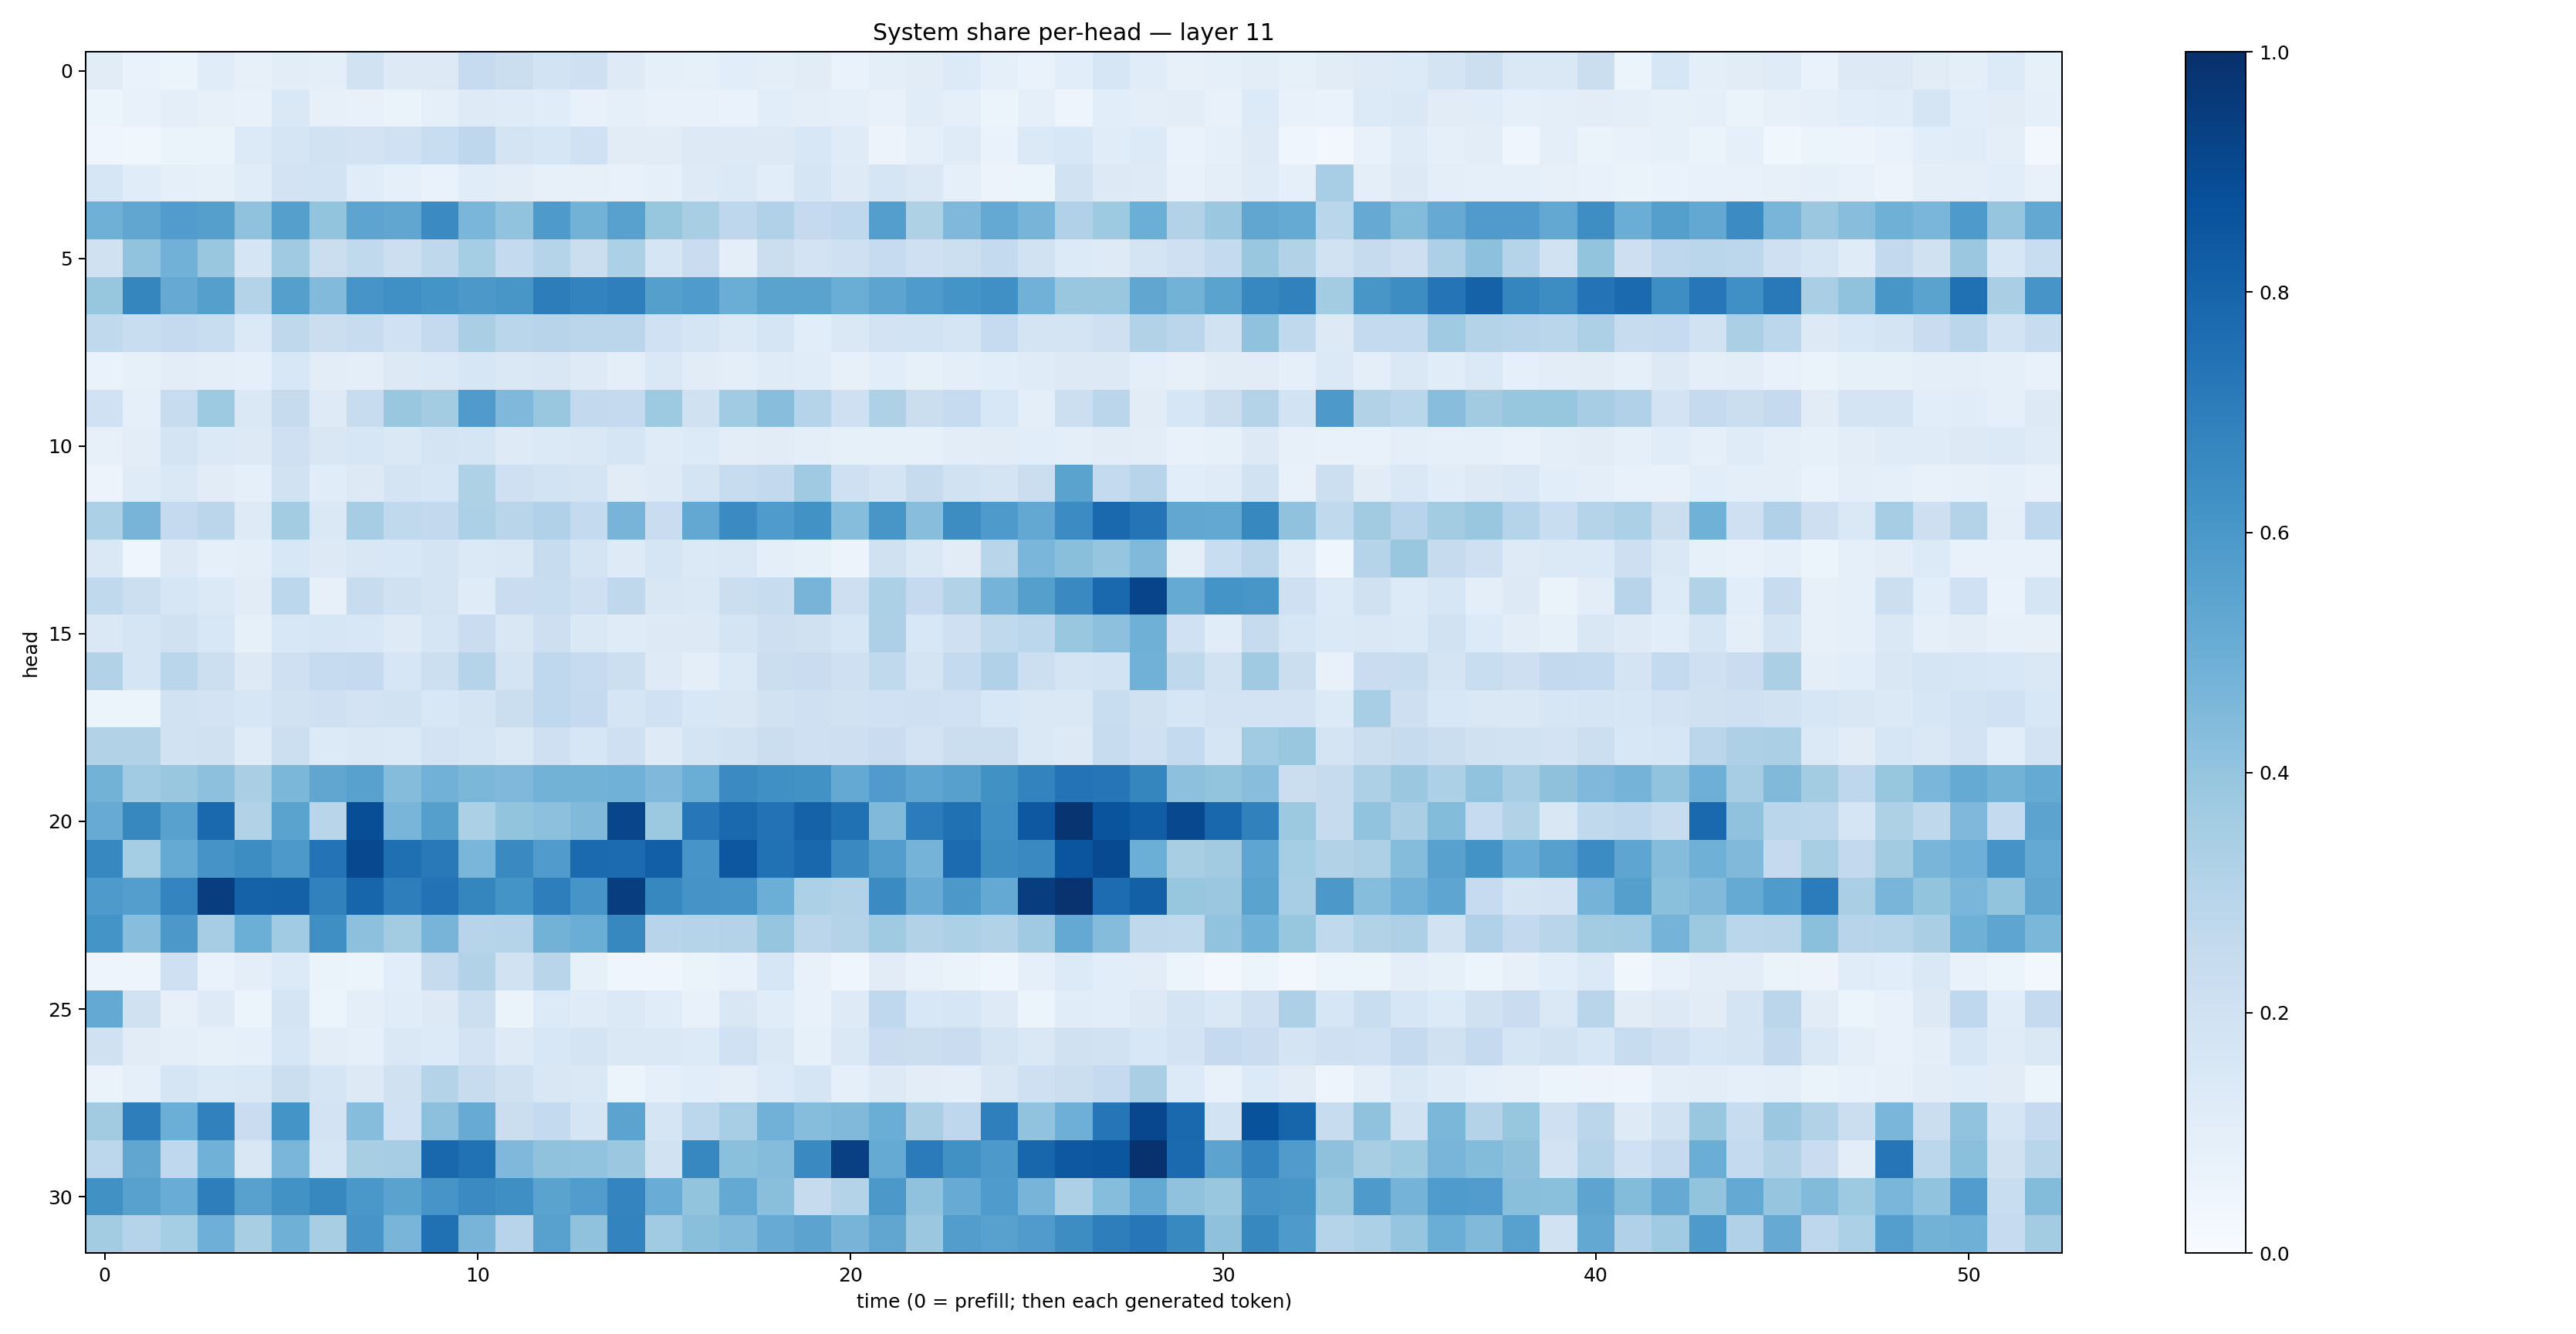

The data file committed next to this chart (first rows):
0.11269361, 0.068082266, 0.061838344, 0.11421998, 0.08172402, 0.10186512, 0.09876958, 0.19342592, 0.12640834, 0.12522061, 0.24760875, 0.22120695, 0.18367465, 0.20470436, 0.12484419, 0.08902454, 0.08268276, 0.10663747, 0.10049977, 0.112959415, 0.06932224, 0.099222936, 0.113113396, 0.133649
0.05434, 0.07263, 0.09491, 0.079, 0.07681, 0.1449, 0.08042, 0.07357, 0.0637, 0.09077, 0.1227, 0.1193, 0.1139, 0.07523, 0.08887, 0.07366, 0.07678, 0.06954, 0.1067, 0.09652, 0.09356, 0.07571, 0.114, 0.09343
0.04631, 0.03558, 0.06265, 0.06443, 0.1337, 0.1689, 0.1913, 0.1817, 0.2026, 0.2344, 0.2767, 0.1755, 0.1604, 0.2008, 0.1123, 0.1133, 0.1263, 0.1274, 0.131, 0.155, 0.1177, 0.05502, 0.09334, 0.1197
0.1569, 0.1152, 0.08818, 0.08379, 0.1154, 0.1817, 0.1866, 0.1137, 0.08767, 0.06794, 0.1147, 0.1045, 0.07897, 0.07978, 0.07664, 0.08944, 0.1215, 0.137, 0.1075, 0.1716, 0.1236, 0.171, 0.1449, 0.08944
0.4901, 0.5349, 0.5766, 0.5641, 0.4072, 0.566, 0.3997, 0.5419, 0.5333, 0.6485, 0.4616, 0.4049, 0.5861, 0.4774, 0.5562, 0.394, 0.34, 0.2757, 0.3166, 0.2505, 0.2657, 0.5696, 0.3231, 0.45
0.1973, 0.4051, 0.4834, 0.3844, 0.167, 0.3692, 0.2246, 0.2653, 0.2154, 0.2734, 0.3527, 0.2542, 0.301, 0.2204, 0.3312, 0.1687, 0.2298, 0.0976, 0.2222, 0.1819, 0.2047, 0.2476, 0.2043, 0.2177
0.3915, 0.6682, 0.5117, 0.5644, 0.3076, 0.5647, 0.4427, 0.6074, 0.6324, 0.6138, 0.5941, 0.6042, 0.6996, 0.6762, 0.6924, 0.5627, 0.584, 0.503, 0.549, 0.5482, 0.5039, 0.5414, 0.5847, 0.6136
0.2637, 0.2336, 0.2503, 0.2333, 0.14, 0.2719, 0.2246, 0.2419, 0.2013, 0.2506, 0.3368, 0.2875, 0.2938, 0.2843, 0.2832, 0.2001, 0.1679, 0.1391, 0.1687, 0.1073, 0.1452, 0.1833, 0.1858, 0.1717
0.06909, 0.08558, 0.1047, 0.1006, 0.08891, 0.1542, 0.1043, 0.09947, 0.1307, 0.1376, 0.1572, 0.1415, 0.1485, 0.1238, 0.099, 0.1441, 0.1103, 0.09883, 0.1209, 0.1153, 0.08196, 0.1077, 0.08226, 0.101
0.2019, 0.09142, 0.2344, 0.3747, 0.1447, 0.245, 0.1248, 0.2389, 0.3833, 0.3592, 0.5786, 0.4496, 0.3871, 0.2607, 0.2512, 0.3745, 0.1983, 0.3641, 0.4281, 0.3025, 0.2108, 0.3223, 0.2238, 0.2495
0.08157, 0.1029, 0.1725, 0.1379, 0.1265, 0.2071, 0.1488, 0.1623, 0.1448, 0.1743, 0.1656, 0.1213, 0.1392, 0.1458, 0.1696, 0.1201, 0.1337, 0.1034, 0.1117, 0.09756, 0.08227, 0.08355, 0.08558, 0.1049
0.05845, 0.1182, 0.1445, 0.1097, 0.09204, 0.1907, 0.1135, 0.1294, 0.1783, 0.1599, 0.3207, 0.2078, 0.1864, 0.1769, 0.1099, 0.1215, 0.1753, 0.2416, 0.2608, 0.3688, 0.2078, 0.1792, 0.2446, 0.1948
0.3298, 0.4712, 0.2512, 0.2839, 0.1245, 0.3584, 0.147, 0.3501, 0.2629, 0.2616, 0.33, 0.2906, 0.3193, 0.2558, 0.471, 0.2271, 0.5243, 0.6494, 0.5837, 0.6229, 0.4299, 0.6028, 0.428, 0.6425
0.1454, 0.04546, 0.125, 0.08671, 0.09465, 0.1525, 0.1259, 0.1517, 0.1546, 0.1788, 0.138, 0.1476, 0.2353, 0.1771, 0.1224, 0.1655, 0.1376, 0.143, 0.09759, 0.08282, 0.05554, 0.1979, 0.1468, 0.1094
0.2656, 0.2177, 0.1603, 0.137, 0.1123, 0.2798, 0.08084, 0.2366, 0.1986, 0.1787, 0.118, 0.2269, 0.2342, 0.2072, 0.2728, 0.1486, 0.143, 0.2265, 0.2396, 0.4703, 0.2135, 0.3305, 0.2517, 0.3104
0.1475, 0.1686, 0.1971, 0.1549, 0.08269, 0.1541, 0.1585, 0.153, 0.1248, 0.1682, 0.2272, 0.1499, 0.2139, 0.1449, 0.1194, 0.1313, 0.1293, 0.1765, 0.2113, 0.1977, 0.1592, 0.3243, 0.1525, 0.204
0.3088, 0.1689, 0.2871, 0.2179, 0.1315, 0.2076, 0.2481, 0.2508, 0.161, 0.2149, 0.3043, 0.1749, 0.2672, 0.2477, 0.217, 0.1239, 0.0955, 0.1368, 0.2253, 0.2282, 0.2042, 0.2641, 0.1741, 0.254
0.05397, 0.06236, 0.1936, 0.1807, 0.161, 0.1884, 0.2087, 0.1811, 0.1944, 0.1553, 0.176, 0.2262, 0.2683, 0.2505, 0.1697, 0.2005, 0.1554, 0.151, 0.1877, 0.2066, 0.1902, 0.2024, 0.2095, 0.2029
0.3116, 0.3136, 0.1905, 0.1958, 0.1179, 0.217, 0.1338, 0.1409, 0.1367, 0.18, 0.1648, 0.144, 0.2069, 0.1578, 0.2082, 0.1232, 0.1733, 0.1892, 0.2225, 0.2082, 0.2125, 0.2294, 0.1819, 0.22
0.4804, 0.3661, 0.3896, 0.4142, 0.3387, 0.4573, 0.5323, 0.5551, 0.4366, 0.4817, 0.4595, 0.4515, 0.4784, 0.4777, 0.4854, 0.4499, 0.5012, 0.6509, 0.6308, 0.6226, 0.5232, 0.5804, 0.5357, 0.5605
0.5088, 0.6614, 0.5571, 0.7844, 0.3135, 0.5503, 0.2915, 0.8856, 0.4687, 0.5628, 0.3288, 0.3993, 0.4157, 0.4463, 0.9153, 0.378, 0.725, 0.7805, 0.7428, 0.8058, 0.7536, 0.4472, 0.706, 0.7514
0.6641, 0.3524, 0.5192, 0.6131, 0.6425, 0.5917, 0.7416, 0.9041, 0.756, 0.7171, 0.4634, 0.6553, 0.5791, 0.7761, 0.77, 0.8173, 0.6072, 0.8506, 0.7489, 0.7854, 0.6543, 0.5733, 0.4764, 0.7733
0.5888, 0.5671, 0.6721, 0.9416, 0.806, 0.8124, 0.6852, 0.7967, 0.6971, 0.7445, 0.6711, 0.6167, 0.6958, 0.6078, 0.9426, 0.661, 0.6122, 0.6063, 0.4997, 0.3309, 0.3099, 0.6505, 0.5112, 0.5968
0.6156, 0.4288, 0.5963, 0.3498, 0.4962, 0.3651, 0.6358, 0.4164, 0.3558, 0.4694, 0.2948, 0.3015, 0.4785, 0.5001, 0.6639, 0.2968, 0.304, 0.3072, 0.398, 0.2848, 0.3064, 0.3689, 0.3143, 0.3306
0.04944, 0.04865, 0.207, 0.06965, 0.1003, 0.1367, 0.06598, 0.05225, 0.1064, 0.2438, 0.3147, 0.1891, 0.2894, 0.0832, 0.04218, 0.0429, 0.06563, 0.07148, 0.1607, 0.07592, 0.04114, 0.1104, 0.07548, 0.06287
0.5214, 0.1991, 0.0805, 0.1233, 0.05378, 0.1748, 0.05247, 0.09562, 0.1152, 0.1252, 0.2179, 0.06542, 0.1355, 0.1203, 0.1369, 0.114, 0.07451, 0.1501, 0.1147, 0.07758, 0.1241, 0.2673, 0.1548, 0.164
0.1979, 0.1101, 0.1007, 0.08206, 0.09293, 0.1621, 0.1022, 0.0911, 0.1453, 0.1353, 0.1808, 0.1228, 0.1527, 0.1784, 0.1435, 0.1442, 0.1343, 0.2, 0.1477, 0.08499, 0.1406, 0.228, 0.2201, 0.2267
0.06597, 0.09342, 0.1665, 0.1367, 0.1432, 0.2261, 0.1657, 0.1275, 0.1978, 0.3079, 0.2419, 0.1986, 0.149, 0.1434, 0.0586, 0.08816, 0.1074, 0.09895, 0.1347, 0.1675, 0.08802, 0.1315, 0.1039, 0.09974
0.3594, 0.6974, 0.4993, 0.6856, 0.2269, 0.6169, 0.1821, 0.4307, 0.2022, 0.4173, 0.5109, 0.2245, 0.2556, 0.1684, 0.5439, 0.1706, 0.2803, 0.3442, 0.4807, 0.4315, 0.4474, 0.5028, 0.3387, 0.275
0.2792, 0.5341, 0.2666, 0.4871, 0.15, 0.4644, 0.1683, 0.34, 0.3513, 0.7871, 0.7493, 0.4516, 0.4096, 0.403, 0.3827, 0.1896, 0.6665, 0.4203, 0.4339, 0.6538, 0.9342, 0.5182, 0.7089, 0.6251
0.6279, 0.556, 0.5073, 0.6985, 0.5567, 0.6212, 0.6622, 0.598, 0.549, 0.6062, 0.6496, 0.6339, 0.5495, 0.5752, 0.6738, 0.507, 0.3986, 0.5211, 0.424, 0.2428, 0.3069, 0.5973, 0.4072, 0.5089
0.356, 0.302, 0.3534, 0.4961, 0.3399, 0.4891, 0.3434, 0.6062, 0.4678, 0.7516, 0.4725, 0.2931, 0.5553, 0.4065, 0.6789, 0.3653, 0.4221, 0.4422, 0.5083, 0.5465, 0.4703, 0.5326, 0.3813, 0.5705
